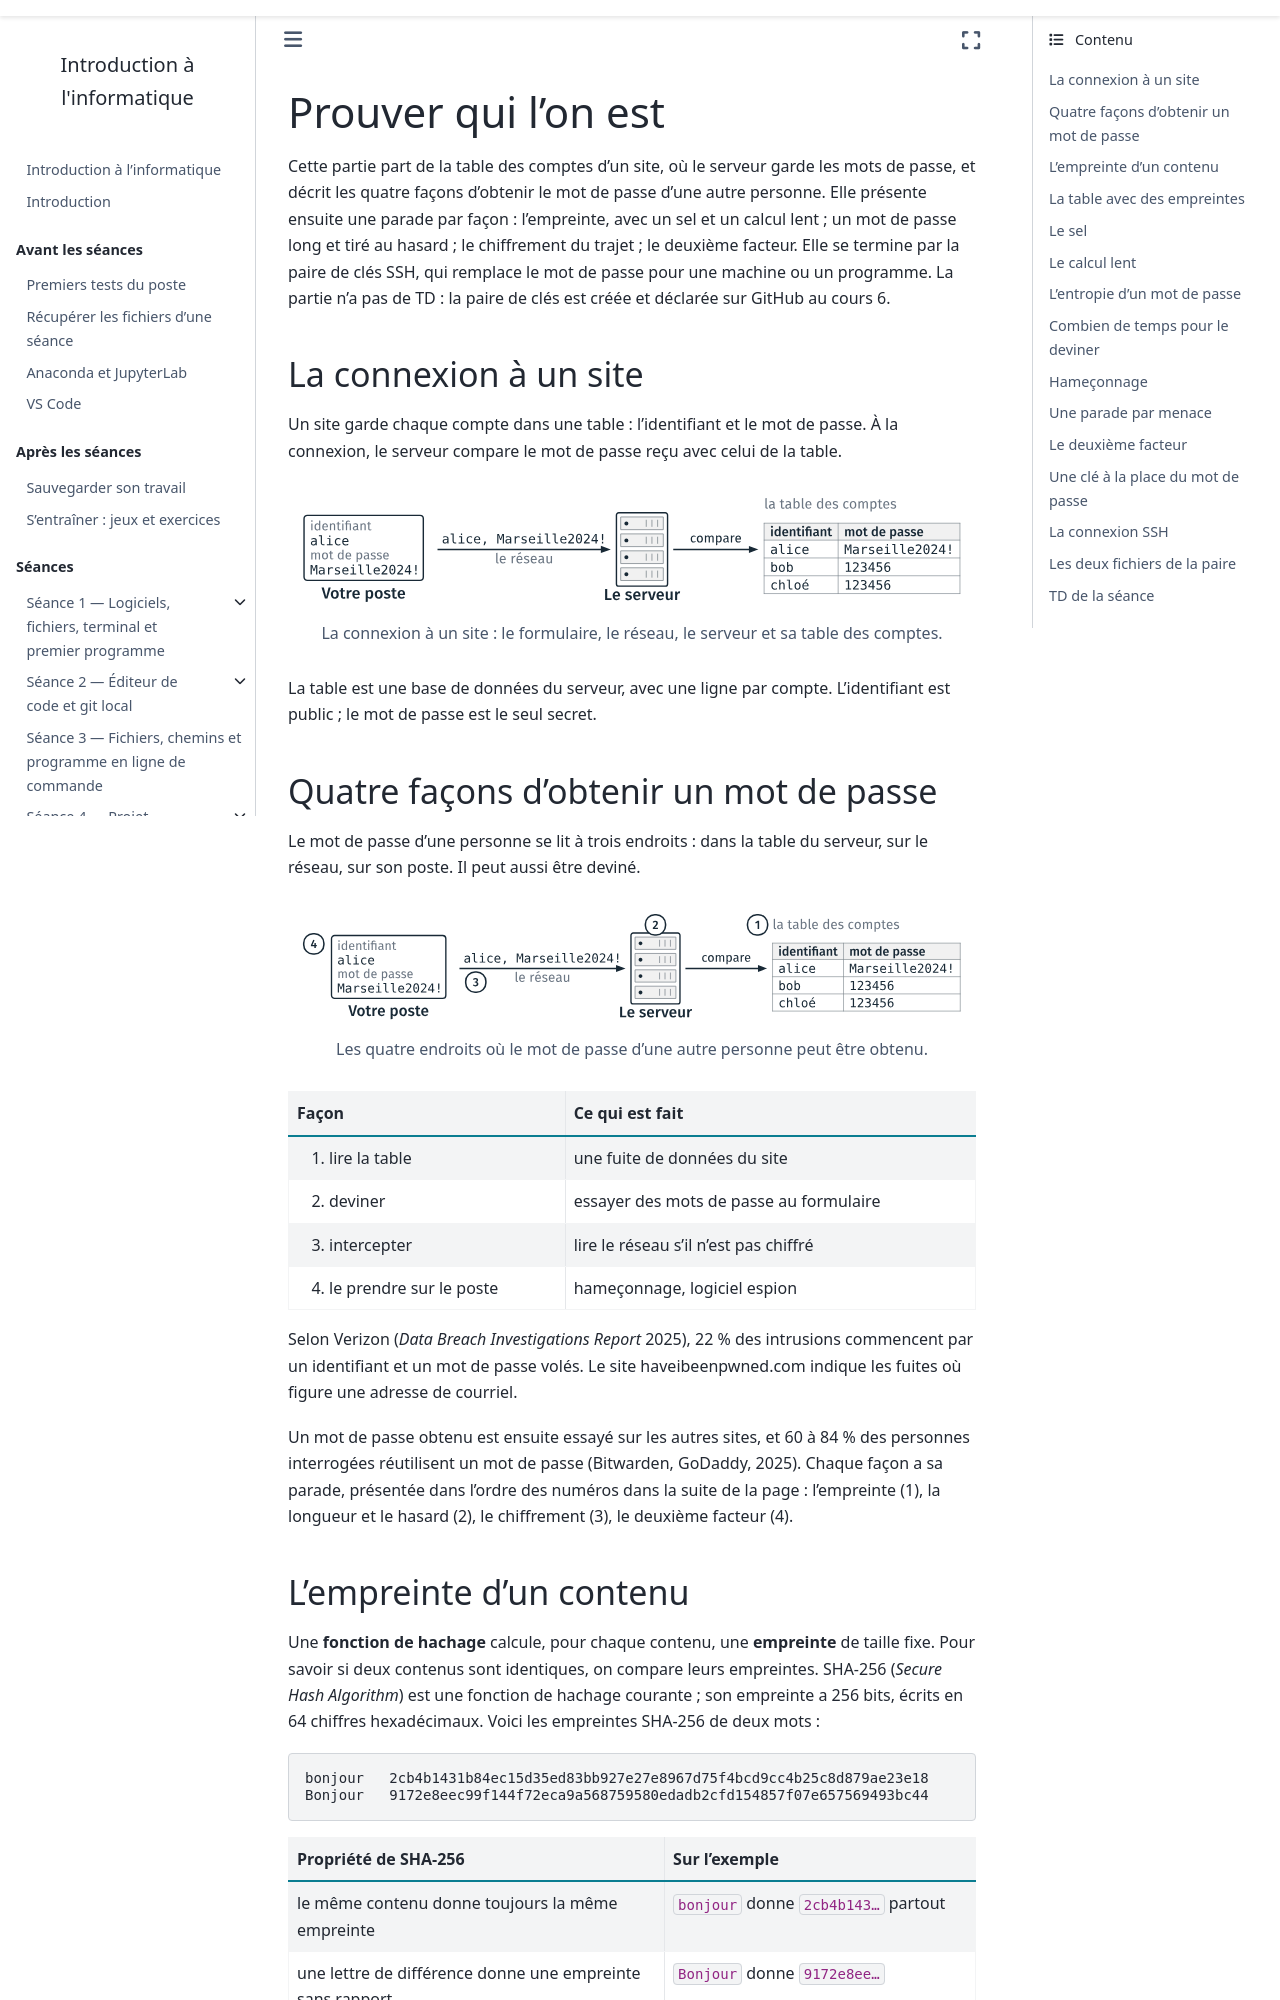

repository: geodata-ing1-info-01/cours-info-01 · page: cours5/notebook/03_prouver_qui_lon_est.html · generator: sphinx

---
title: Prouver qui l'on est
subtitle: Le mot de passe, les quatre façons de l'obtenir, les parades, et la clé SSH qui le remplace
---

Cette partie part de la table des comptes d'un site, où le serveur garde les
mots de passe, et décrit les quatre façons d'obtenir le mot de passe d'une
autre personne. Elle présente ensuite une parade par façon : l'empreinte, avec
un sel et un calcul lent ; un mot de passe long et tiré au hasard ; le
chiffrement du trajet ; le deuxième facteur. Elle se termine par la paire de
clés SSH, qui remplace le mot de passe pour une machine ou un programme. La
partie n'a pas de TD : la paire de clés est créée et déclarée sur GitHub au
cours 6.

## La connexion à un site

Un site garde chaque compte dans une table : l'identifiant et le mot de
passe. À la connexion, le serveur compare le mot de passe reçu avec celui de
la table.

```{figure} figures/3_connexion.svg
:alt: Votre poste, avec un formulaire rempli : identifiant alice, mot de passe Marseille2024!. Une flèche traverse le réseau jusqu'au serveur en portant « alice, Marseille2024! ». Le serveur compare avec la table des comptes, à droite, qui a deux colonnes, identifiant et mot de passe : alice, Marseille2024! ; bob, 123456 ; chloé, 123456.

La connexion à un site : le formulaire, le réseau, le serveur et sa table des
comptes.
```

La table est une base de données du serveur, avec une ligne par compte.
L'identifiant est public ; le mot de passe est le seul secret.

## Quatre façons d'obtenir un mot de passe

Le mot de passe d'une personne se lit à trois endroits : dans la table du
serveur, sur le réseau, sur son poste. Il peut aussi être deviné.

```{figure} figures/3_quatre_facons.svg
:alt: Le schéma de la connexion, avec quatre numéros. 1 sur la table des comptes, 2 sur le serveur, 3 sur le réseau, 4 sur le poste.

Les quatre endroits où le mot de passe d'une autre personne peut être obtenu.
```

```{list-table}
:header-rows: 1

* - Façon
  - Ce qui est fait
* - 1. lire la table
  - une fuite de données du site
* - 2. deviner
  - essayer des mots de passe au formulaire
* - 3. intercepter
  - lire le réseau s'il n'est pas chiffré
* - 4. le prendre sur le poste
  - hameçonnage, logiciel espion
```

Selon Verizon (*Data Breach Investigations Report* 2025), 22 % des
intrusions commencent par un identifiant et un mot de passe volés. Le site
haveibeenpwned.com indique les fuites où figure une adresse de courriel.

Un mot de passe obtenu est ensuite essayé sur les autres sites, et 60 à 84 %
des personnes interrogées réutilisent un mot de passe (Bitwarden, GoDaddy,
2025). Chaque façon a sa parade, présentée dans l'ordre des numéros dans la
suite de la page : l'empreinte (1), la longueur et le hasard (2), le
chiffrement (3), le deuxième facteur (4).
